4-way image classification set "dataset" from GitHub (Bamchon17/Chiikawa_Classification); label vocabulary: Chiikawa, group, Hachiware, Usagi.

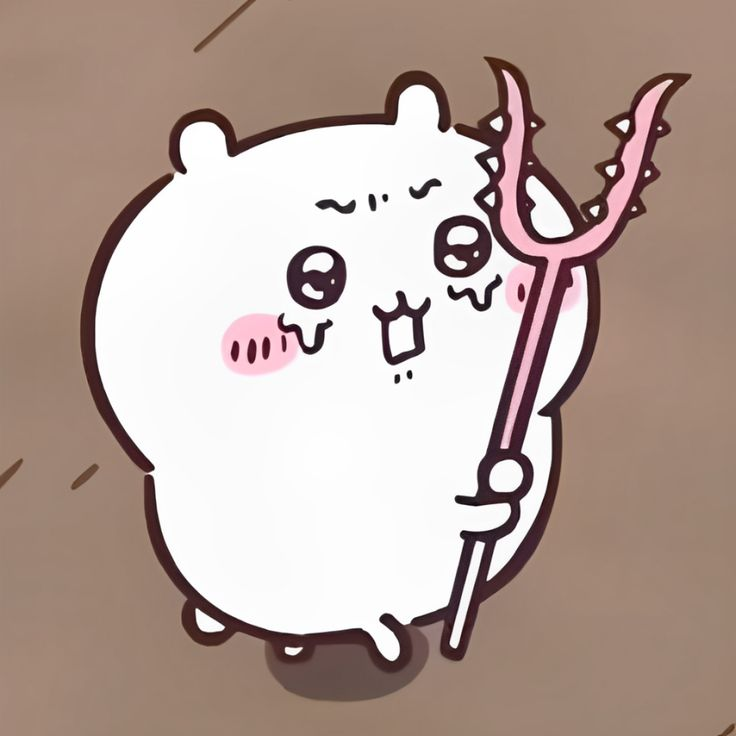
Label: Chiikawa

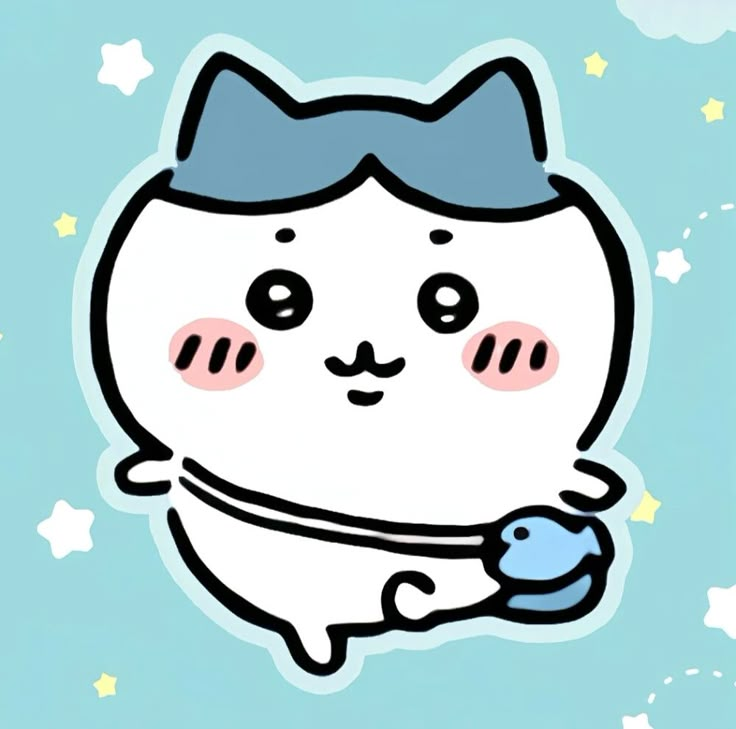
Label: Hachiware

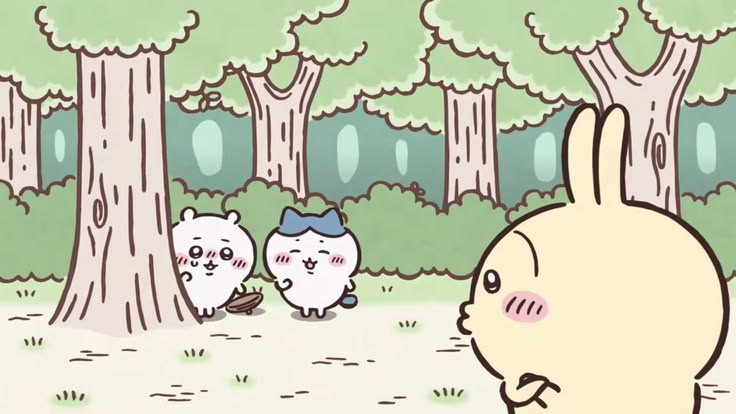
Label: group

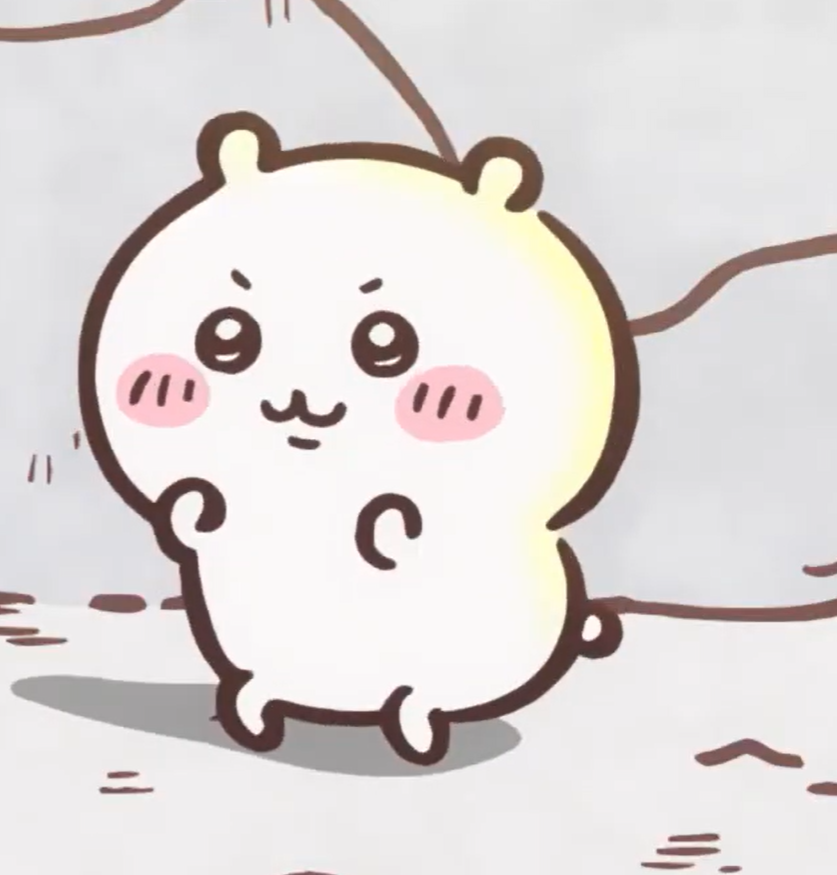
Label: Chiikawa

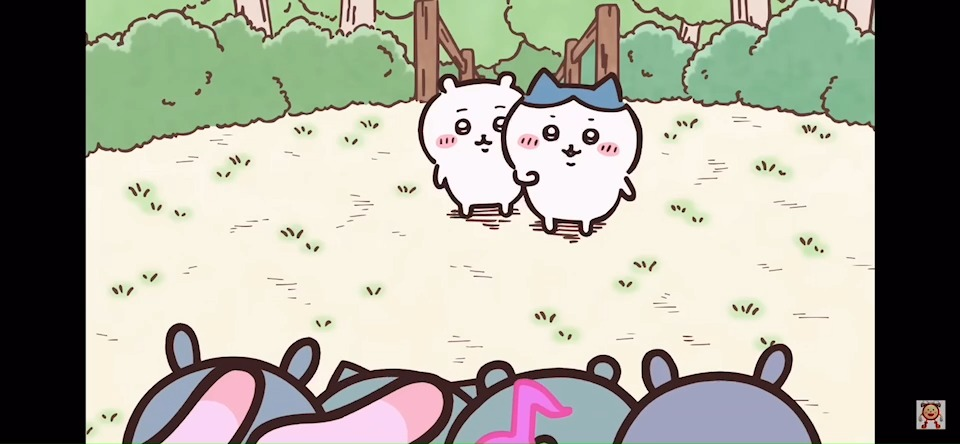
Label: group

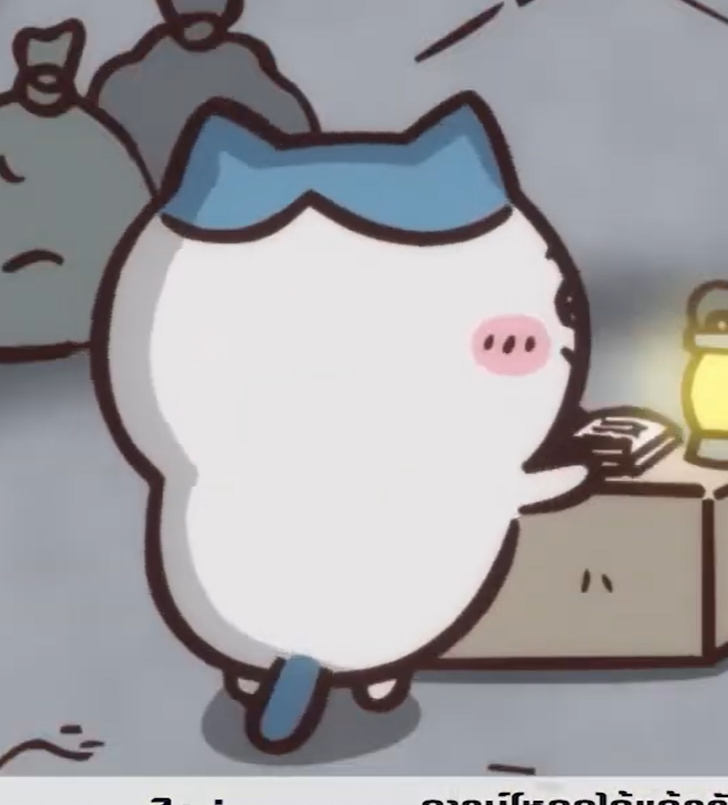
Label: Hachiware
